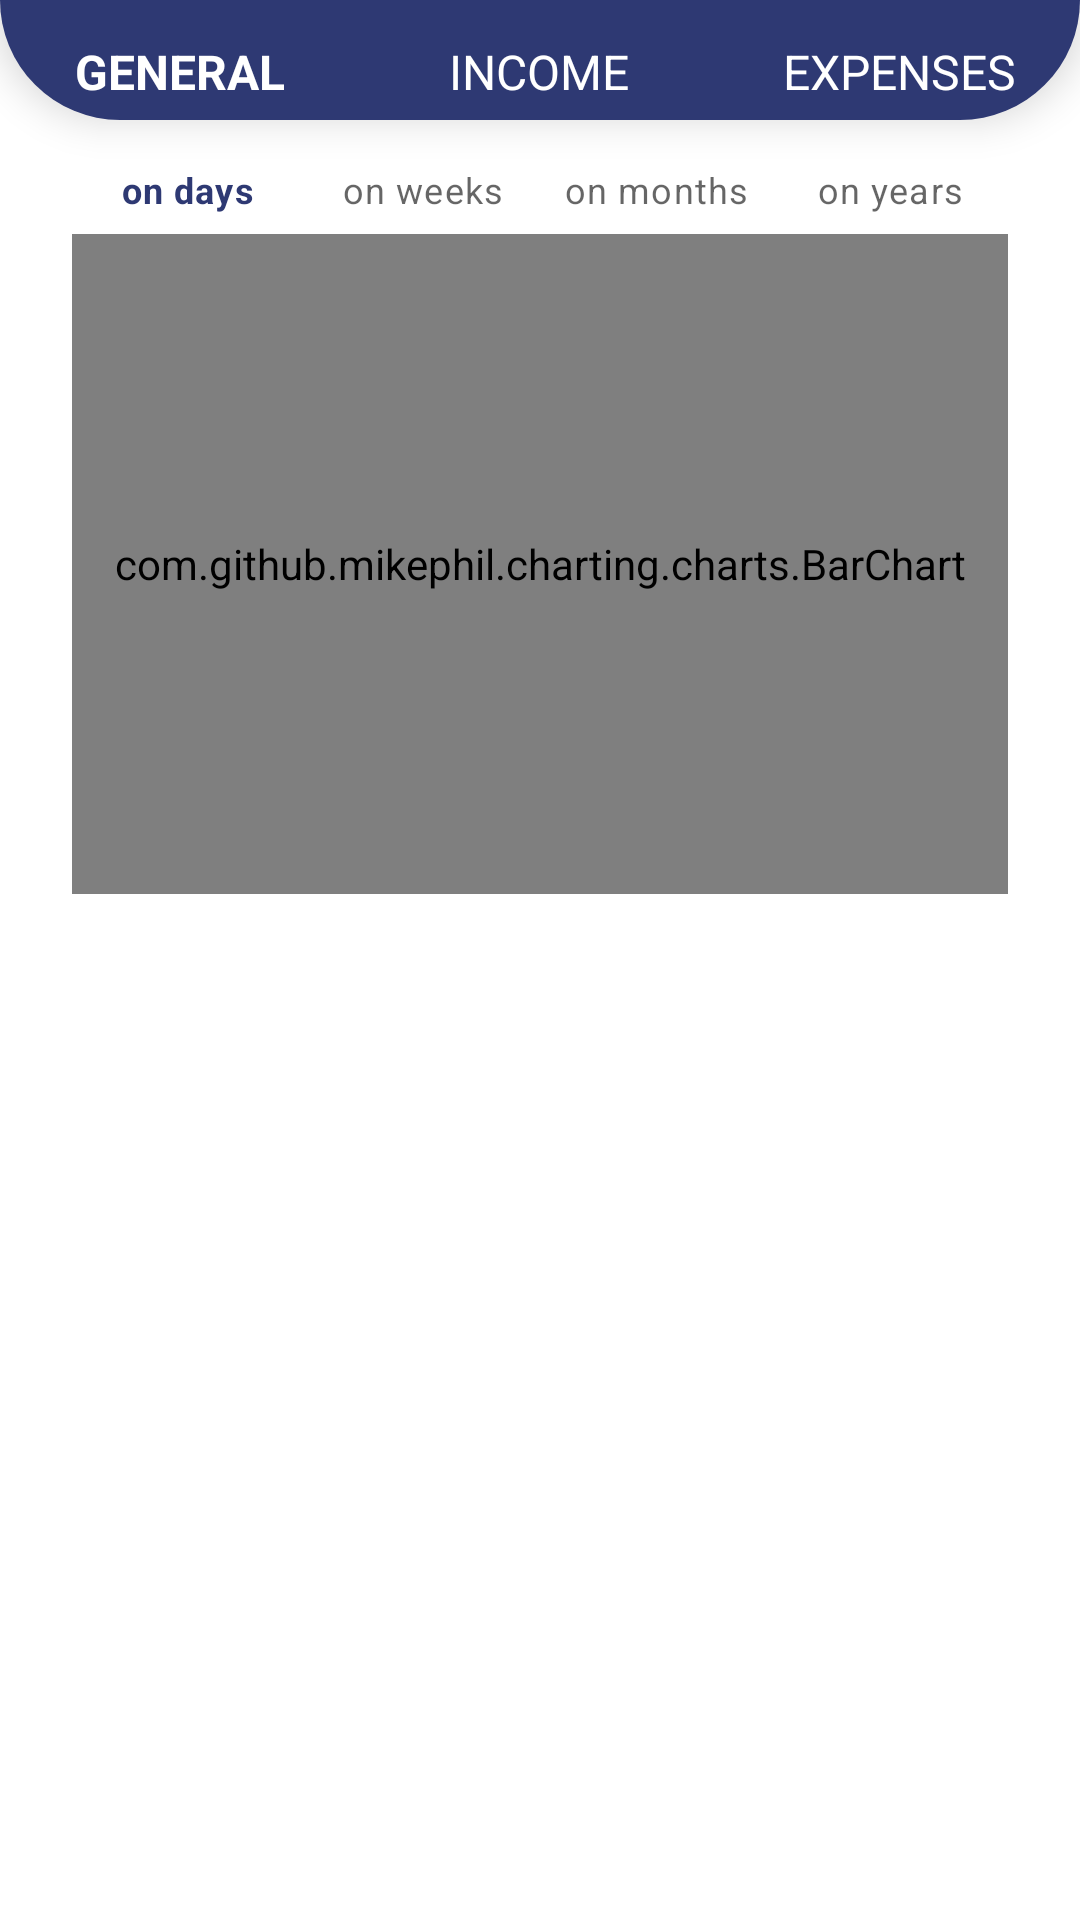

Layout XML and referenced resources for this Android screen:
<!-- AndroidManifest.xml: application theme Theme.MyFinance -->
<!-- res/layout/fragment_graphs.xml -->
<?xml version="1.0" encoding="utf-8"?>
<androidx.constraintlayout.widget.ConstraintLayout xmlns:android="http://schemas.android.com/apk/res/android"
    xmlns:app="http://schemas.android.com/apk/res-auto"
    xmlns:tools="http://schemas.android.com/tools"
    android:layout_width="match_parent"
    android:layout_height="match_parent"
    tools:context=".ui.graphs.GraphsFragment">

    <com.google.android.material.bottomnavigation.BottomNavigationView
        android:id="@+id/chart_balance_navigationView"
        android:layout_width="match_parent"
        android:layout_height="40dp"
        android:background="@drawable/background_navigation_view"
        app:itemTextAppearanceActive="@style/BottomNavigationView.Active"
        app:itemTextAppearanceInactive="@style/BottomNavigationView"
        app:itemTextColor="@color/white"
        app:labelVisibilityMode="labeled"
        app:layout_constraintEnd_toEndOf="parent"
        app:layout_constraintStart_toStartOf="parent"
        app:layout_constraintTop_toTopOf="parent"
        app:menu="@menu/charts_balance_menu" />

    <androidx.constraintlayout.widget.ConstraintLayout
        android:id="@+id/chart_graph_cl"
        android:layout_width="match_parent"
        android:layout_height="250dp"
        android:layout_marginStart="24dp"
        android:layout_marginTop="8dp"
        android:layout_marginEnd="24dp"
        android:background="@drawable/main_background_item"
        android:elevation="3dp"
        app:layout_constraintEnd_toEndOf="parent"
        app:layout_constraintStart_toStartOf="parent"
        app:layout_constraintTop_toBottomOf="@id/chart_balance_navigationView">

        <com.google.android.material.bottomnavigation.BottomNavigationView
            android:id="@+id/periods_navigationView"
            android:layout_width="match_parent"
            android:layout_height="30dp"
            app:backgroundTint="@color/transparent"
            app:elevation="0dp"
            app:labelVisibilityMode="labeled"
            app:layout_constraintEnd_toEndOf="parent"
            app:layout_constraintStart_toStartOf="parent"
            app:layout_constraintTop_toTopOf="parent"
            app:menu="@menu/charts_dates_menu" />

        <com.github.mikephil.charting.charts.BarChart
            android:id="@+id/bar_chart"
            android:layout_width="match_parent"
            android:layout_height="0dp"
            app:layout_constraintBottom_toBottomOf="parent"
            app:layout_constraintEnd_toEndOf="parent"
            app:layout_constraintStart_toStartOf="parent"
            app:layout_constraintTop_toBottomOf="@id/periods_navigationView" />
    </androidx.constraintlayout.widget.ConstraintLayout>


</androidx.constraintlayout.widget.ConstraintLayout>
<!-- resources referenced by this layout -->
<resources>
  <color name="transparent">#00000000</color>
  <color name="white">#FFFFFFFF</color>
  <!-- drawable background_navigation_view (drawable) -->
  <?xml version="1.0" encoding="utf-8"?>
  <shape xmlns:android="http://schemas.android.com/apk/res/android">
      <corners
          android:bottomLeftRadius="100dp"
          android:bottomRightRadius="100dp" />
      <solid android:color="@color/less_blue" />
  </shape>
  <style name="BottomNavigationView" parent="@style/TextAppearance.AppCompat.Caption">
          <item name="android:textSize">16sp</item>
      </style>
  <style name="BottomNavigationView.Active" parent="@style/TextAppearance.AppCompat.Caption">
          <item name="android:textSize">16sp</item>
          <item name="android:textStyle">bold</item>
      </style>
  <style name="Theme.MyFinance" parent="Theme.MaterialComponents.DayNight.DarkActionBar">
          
          <item name="colorPrimary">@color/less_blue</item>
          <item name="colorPrimaryVariant">@color/dark_blue</item>
          <item name="colorOnPrimary">@color/white</item>
          
          <item name="colorSecondary">@color/less_blue</item>
          <item name="colorSecondaryVariant">@color/dark_blue</item>
          <item name="colorOnSecondary">@color/white</item>
          
          <item name="android:statusBarColor" tools:targetApi="l">?attr/colorPrimaryVariant</item>
          
      </style>
  <color name="less_blue">#2E3973</color>
  <color name="dark_blue">#1D285C</color>
</resources>
